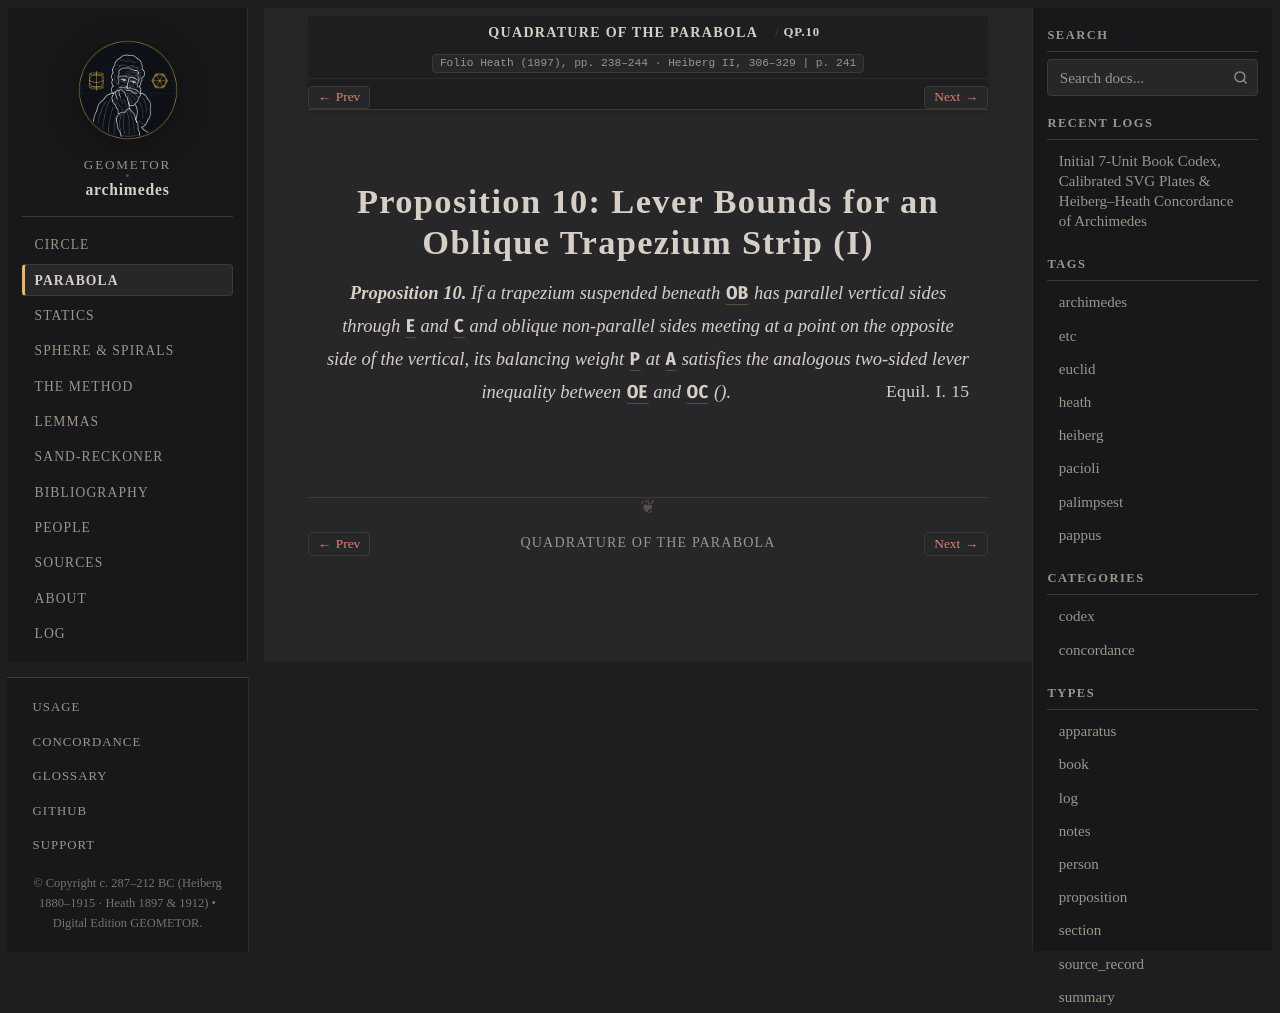

repository: geometor/archimedes · page: quadrature_of_the_parabola/prop_10.html · generator: sphinx

:canonical_id: QP.10
:order: 11
:type: proposition

Proposition 10: Lever Bounds for an Oblique Trapezium Strip (I)
===============================================================

.. folio:: Heath (1897), pp. 238–244 · Heiberg II, 306–329
   :page: 241

.. enunciation::

   **Proposition 10.** If a trapezium suspended beneath :g:`OB` has parallel vertical sides through :g:`E` and :g:`C` and oblique non-parallel sides meeting at a point on the opposite side of the vertical, its balancing weight :g:`P` at :g:`A` satisfies the analogous two-sided lever inequality between :g:`OE` and :g:`OC` (:just:`Equil. I. 15`).

.. qed::
